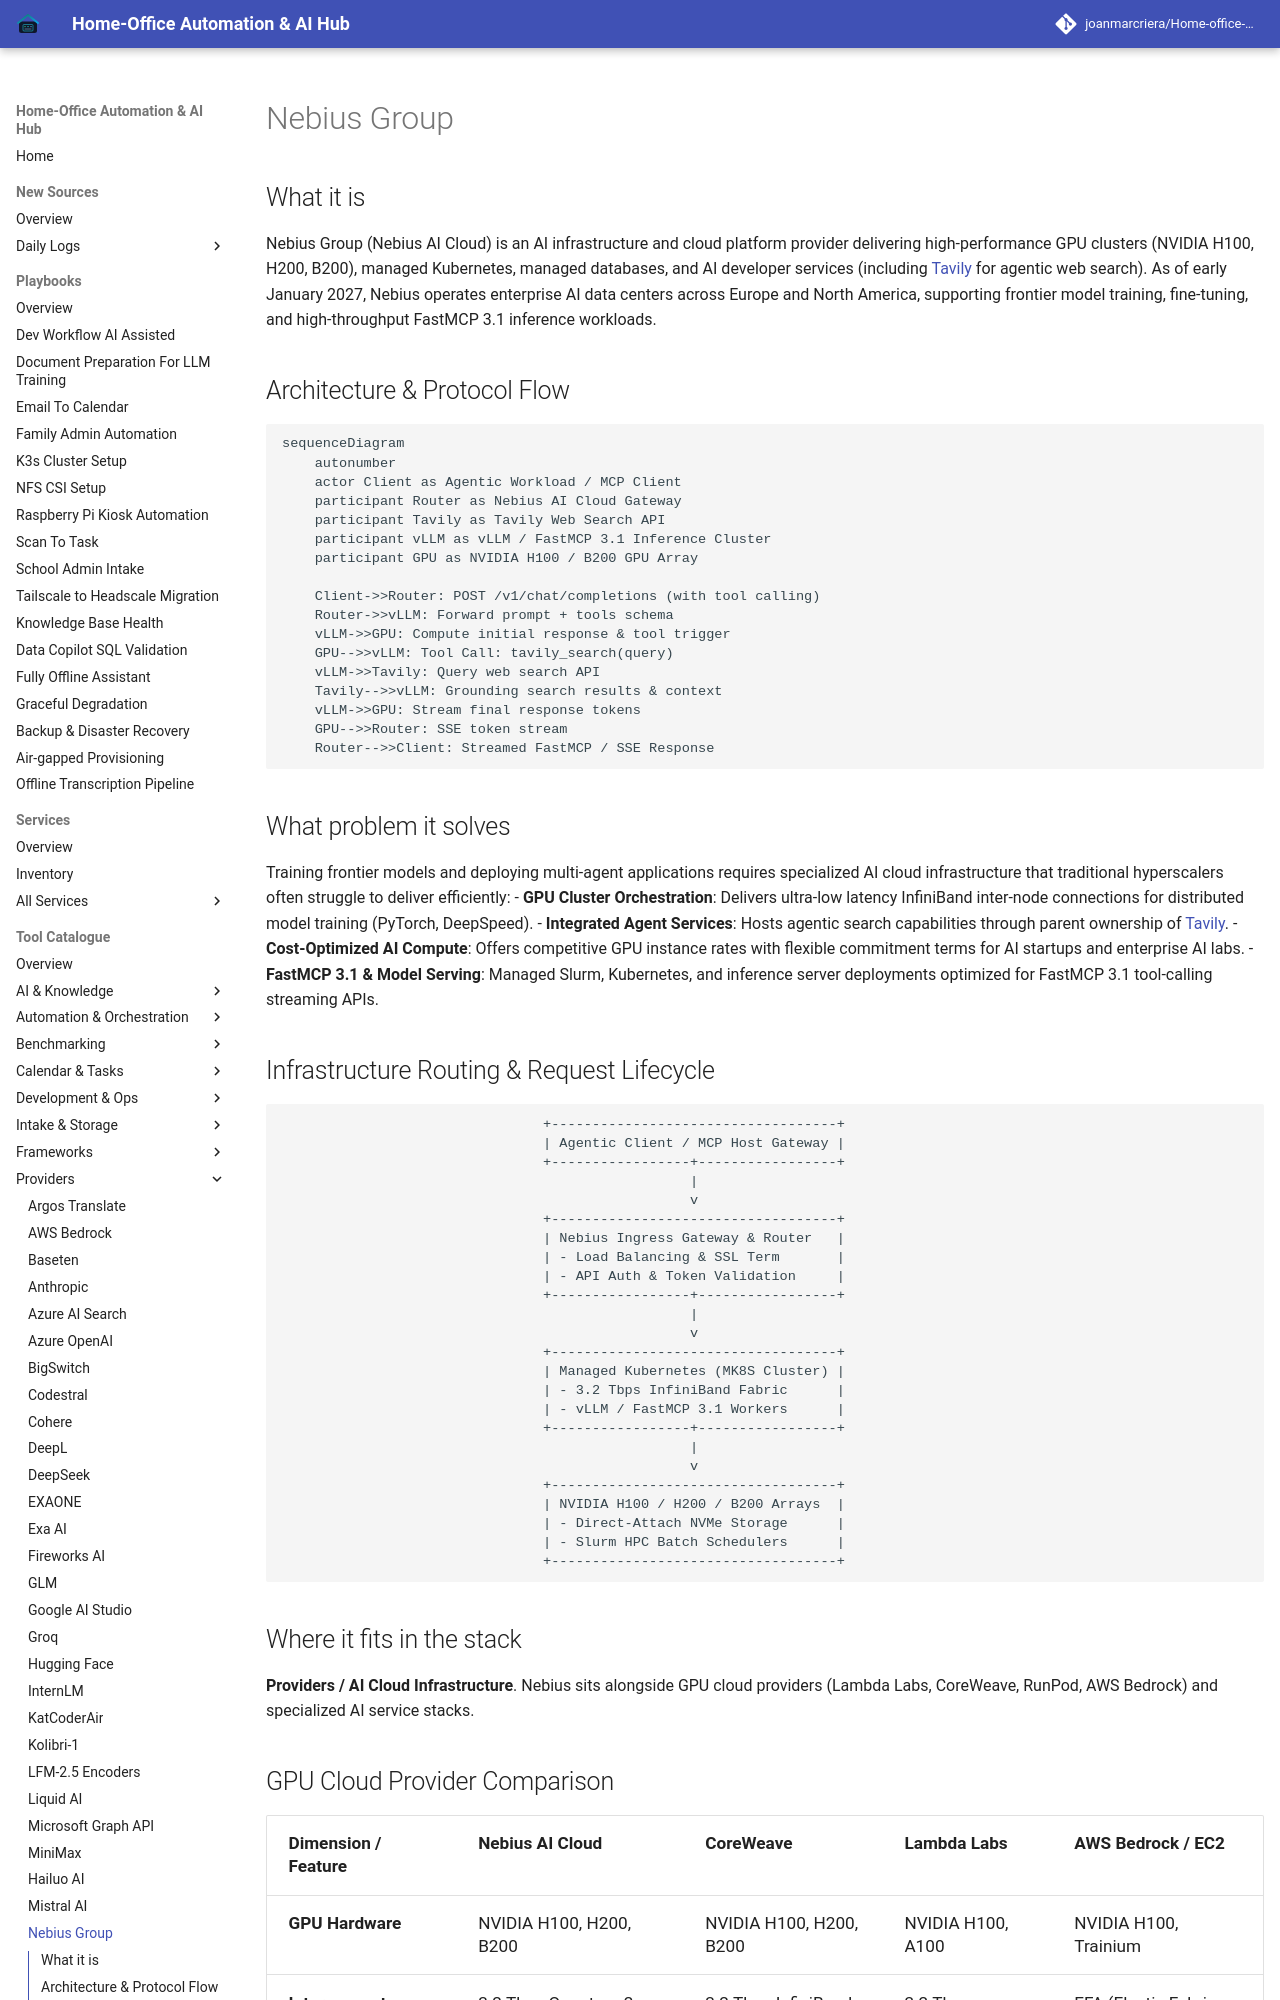

repository: joanmarcriera/Home-office-automations · page: tools/providers/nebius/index.html · generator: mkdocs

# Nebius Group

## What it is
Nebius Group (Nebius AI Cloud) is an AI infrastructure and cloud platform provider delivering high-performance GPU clusters (NVIDIA H100, H200, B200), managed Kubernetes, managed databases, and AI developer services (including [Tavily](tavily.md) for agentic web search). As of early January 2027, Nebius operates enterprise AI data centers across Europe and North America, supporting frontier model training, fine-tuning, and high-throughput FastMCP 3.1 inference workloads.

## Architecture & Protocol Flow

```mermaid
sequenceDiagram
    autonumber
    actor Client as Agentic Workload / MCP Client
    participant Router as Nebius AI Cloud Gateway
    participant Tavily as Tavily Web Search API
    participant vLLM as vLLM / FastMCP 3.1 Inference Cluster
    participant GPU as NVIDIA H100 / B200 GPU Array

    Client->>Router: POST /v1/chat/completions (with tool calling)
    Router->>vLLM: Forward prompt + tools schema
    vLLM->>GPU: Compute initial response & tool trigger
    GPU-->>vLLM: Tool Call: tavily_search(query)
    vLLM->>Tavily: Query web search API
    Tavily-->>vLLM: Grounding search results & context
    vLLM->>GPU: Stream final response tokens
    GPU-->>Router: SSE token stream
    Router-->>Client: Streamed FastMCP / SSE Response
```

## What problem it solves
Training frontier models and deploying multi-agent applications requires specialized AI cloud infrastructure that traditional hyperscalers often struggle to deliver efficiently:
- **GPU Cluster Orchestration**: Delivers ultra-low latency InfiniBand inter-node connections for distributed model training (PyTorch, DeepSpeed).
- **Integrated Agent Services**: Hosts agentic search capabilities through parent ownership of [Tavily](tavily.md).
- **Cost-Optimized AI Compute**: Offers competitive GPU instance rates with flexible commitment terms for AI startups and enterprise AI labs.
- **FastMCP 3.1 & Model Serving**: Managed Slurm, Kubernetes, and inference server deployments optimized for FastMCP 3.1 tool-calling streaming APIs.
